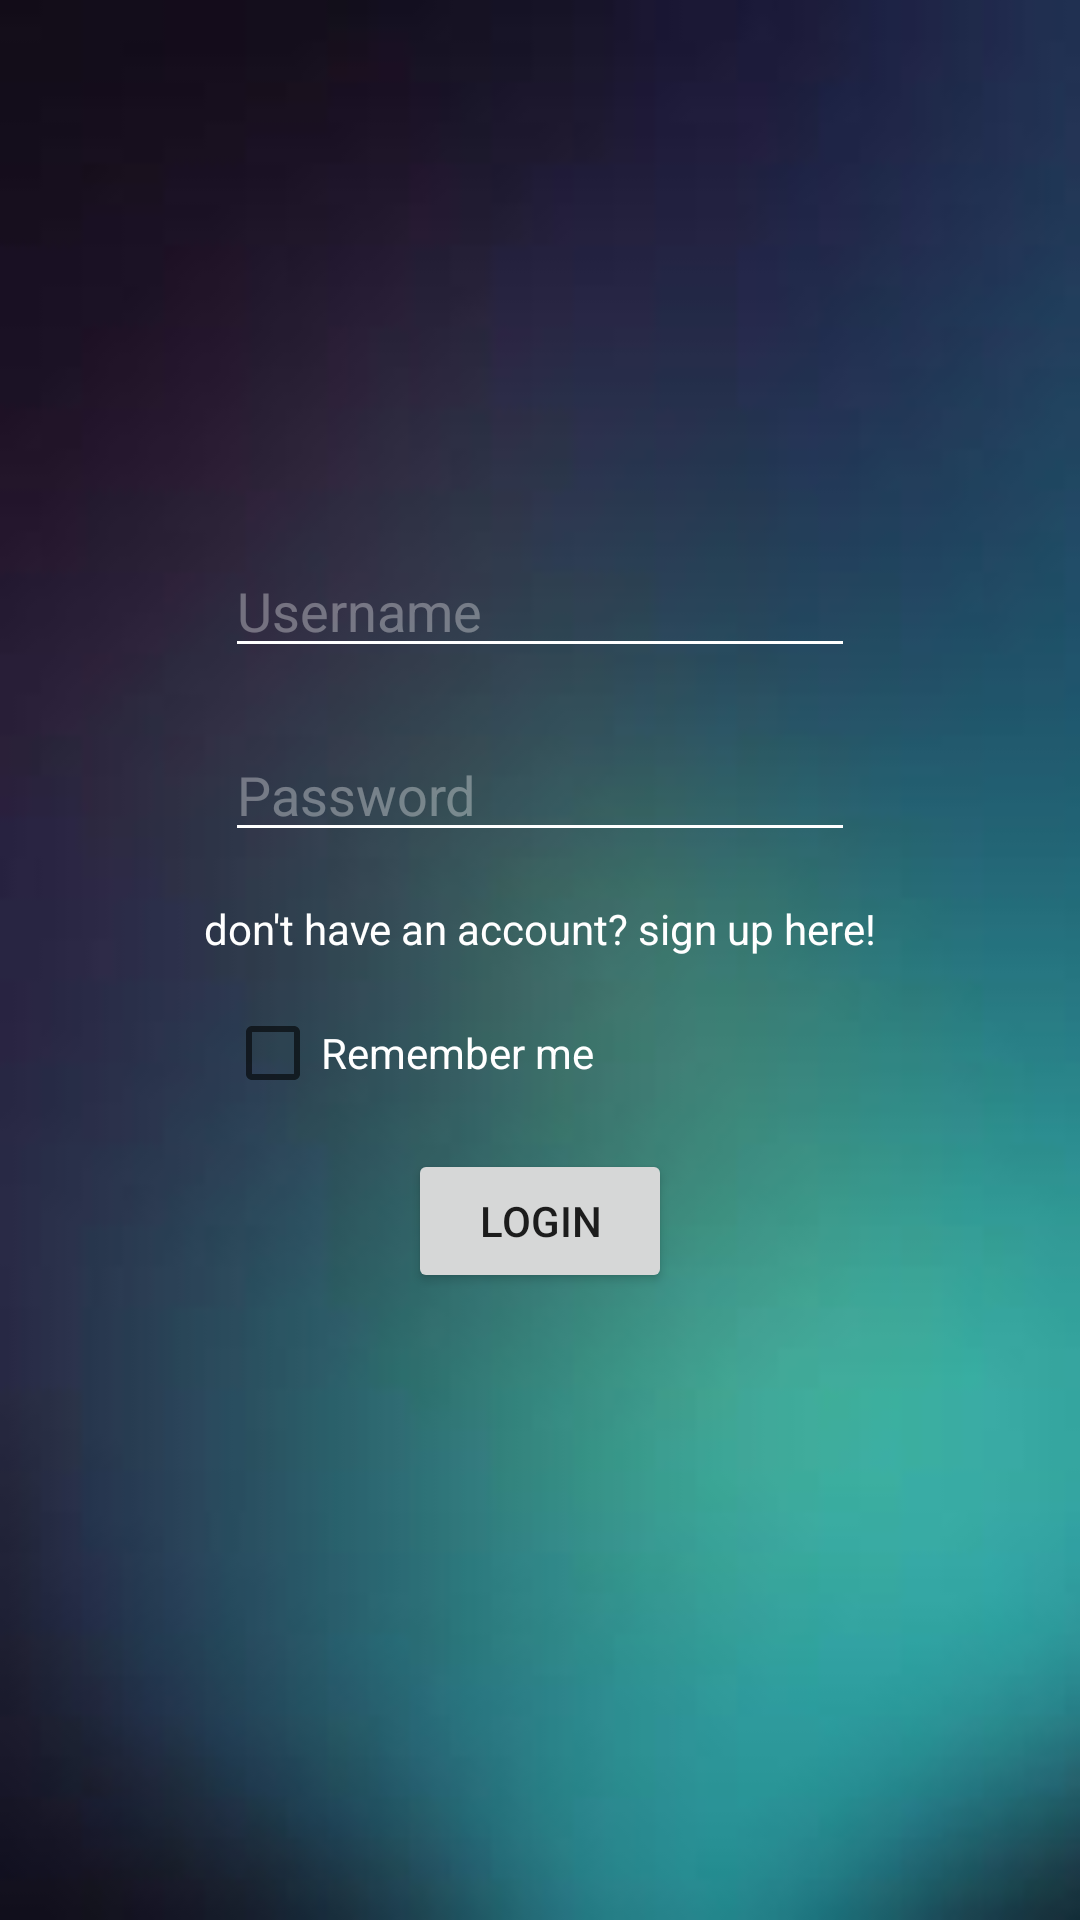

Here is an Android app screen rendered from its layout file. Give the layout XML and the strings, colors and styles it references.
<!-- AndroidManifest.xml: application theme AppTheme -->
<!-- res/layout/activity_login.xml -->
<?xml version="1.0" encoding="utf-8"?>
<androidx.constraintlayout.widget.ConstraintLayout xmlns:android="http://schemas.android.com/apk/res/android"
    xmlns:app="http://schemas.android.com/apk/res-auto"
    xmlns:tools="http://schemas.android.com/tools"
    android:layout_width="match_parent"
    android:layout_height="match_parent"
    tools:context=".login">

    <EditText
        android:id="@+id/login_username"
        android:layout_width="wrap_content"
        android:layout_height="wrap_content"
        android:ems="10"
        android:hint="Username"
        android:inputType="textPersonName"
        android:backgroundTint="@color/white"
        android:textColorHint="@color/whiteTran"
        android:textColor="@color/white"
        android:layout_marginTop="60dp"
        app:layout_constraintBottom_toBottomOf="parent"
        app:layout_constraintEnd_toEndOf="parent"
        app:layout_constraintHorizontal_bias="0.5"
        app:layout_constraintStart_toStartOf="parent"
        app:layout_constraintTop_toTopOf="parent"
        app:layout_constraintVertical_bias="0.225" />

    <EditText
        android:id="@+id/login_pw"
        android:layout_width="wrap_content"
        android:layout_height="wrap_content"
        android:ems="10"
        android:hint="Password"
        android:inputType="textPassword"
        android:backgroundTint="@color/white"
        android:textColorHint="@color/whiteTran"
        android:textColor="@color/white"
        android:layout_marginTop="20dp"
        app:layout_constraintBottom_toBottomOf="parent"
        app:layout_constraintEnd_toEndOf="parent"
        app:layout_constraintHorizontal_bias="0.5"
        app:layout_constraintStart_toStartOf="parent"
        app:layout_constraintTop_toBottomOf="@+id/login_username"
        app:layout_constraintVertical_bias="0.0" />

    <TextView
        android:id="@+id/login_signUp"
        android:layout_width="wrap_content"
        android:layout_height="wrap_content"
        android:text="don't have an account? sign up here!"
        android:backgroundTint="@color/white"
        android:textColorHint="@color/whiteTran"
        android:textColor="@color/white"
        android:layout_marginTop="16dp"
        app:layout_constraintBottom_toBottomOf="parent"
        app:layout_constraintEnd_toEndOf="parent"
        app:layout_constraintHorizontal_bias="0.5"
        app:layout_constraintStart_toStartOf="parent"
        app:layout_constraintTop_toBottomOf="@+id/login_pw"
        app:layout_constraintVertical_bias="0" />

    <CheckBox
        android:id="@+id/login_remember"
        android:layout_width="wrap_content"
        android:layout_height="wrap_content"
        android:textColor="@color/white"
        android:text="Remember me"
        android:layout_marginBottom="8dp"
        app:layout_constraintBottom_toTopOf="@+id/login_login_button"
        app:layout_constraintStart_toStartOf="@+id/login_pw" />

    <Button
        android:id="@+id/login_login_button"
        android:layout_width="wrap_content"
        android:layout_height="wrap_content"
        android:text="Login"
        android:layout_marginTop="64dp"
        app:layout_constraintBottom_toBottomOf="parent"
        app:layout_constraintEnd_toEndOf="parent"
        app:layout_constraintHorizontal_bias="0.5"
        app:layout_constraintStart_toStartOf="parent"
        app:layout_constraintTop_toBottomOf="@+id/login_signUp"
        app:layout_constraintVertical_bias="0" />

</androidx.constraintlayout.widget.ConstraintLayout>
<!-- resources referenced by this layout -->
<resources>
  <color name="white">#FFFFFFFF</color>
  <color name="whiteTran">#55FFFFFF</color>
  <style name="AppTheme" parent="Theme.MaterialComponents.Light">
          <item name="colorPrimary">@color/colorPrimary</item>
          <item name="colorPrimaryDark">@color/black</item>
          <item name="colorAccent">@color/colorAccent</item>
  
          <item name="android:windowBackground">@drawable/background_theme_image</item>
          <item name="android:textColorTertiary">@color/white</item>
      </style>
  <color name="colorPrimary">#008577</color>
  <color name="black">#FF000000</color>
  <color name="colorAccent">#D81B60</color>
  <!-- drawable background_theme_image: jpg bitmap (drawable, 3693 bytes) -->
</resources>
